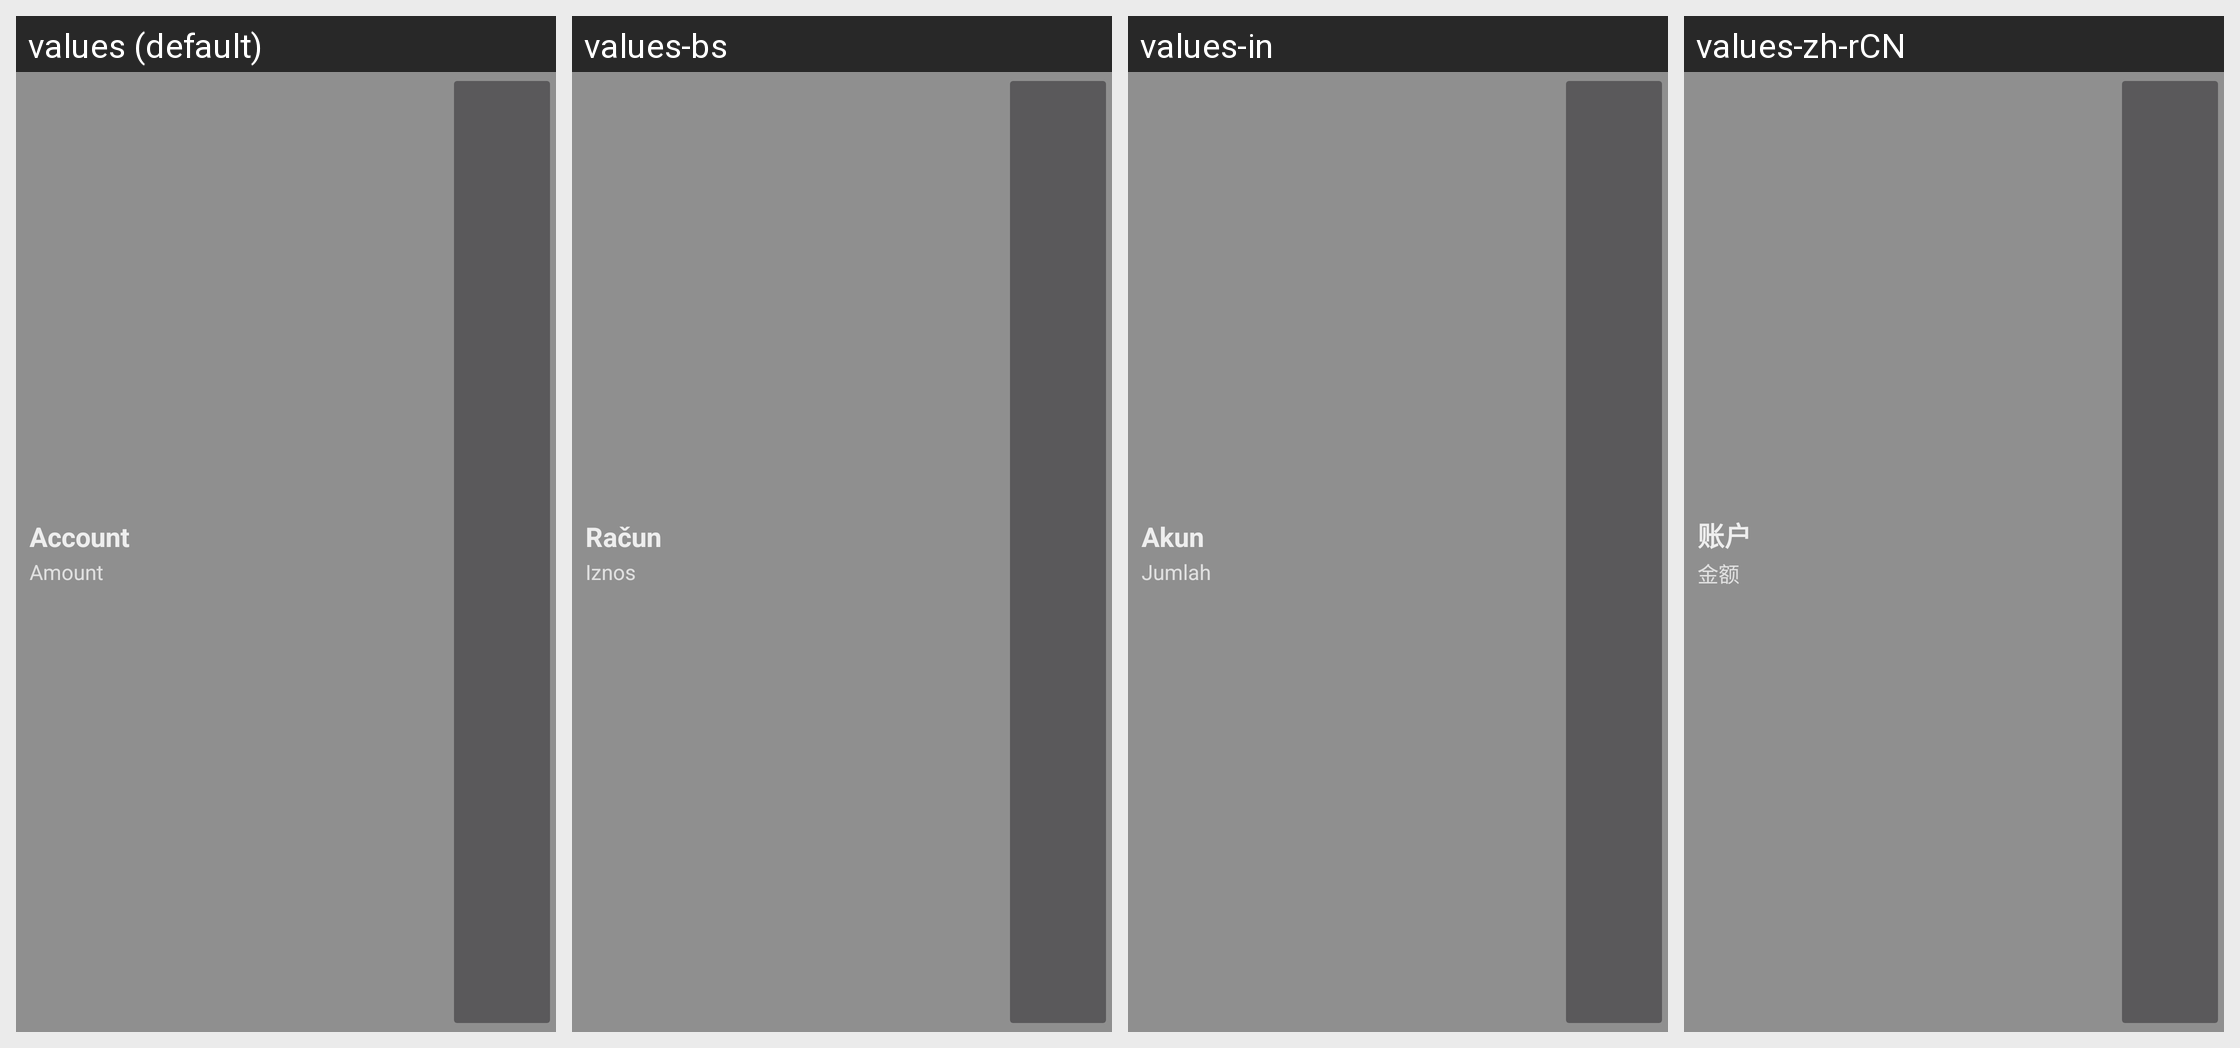

The Android screen above is rendered under several locales of the same app. Produce the string resources it draws, with the default and per-locale values.
Android screen res/layout/widget_single_account.xml rendered under 4 locales, left to right: values (default), values-bs, values-in, values-zh-rCN. Device: Nexus 5 (rendered at 1080×1920; each locale shown at half size, 540×960, under a caption strip naming it); theme Theme.Splash.
Other locales in the repository, not shown: values-ar, values-cs, values-da, values-de, values-el, values-es, values-fil, values-fr, values-he, values-hu, values-it, values-ja, values-nl, values-pl, values-pt, values-pt-rBR, values-ro, values-ru, values-sk, values-sl, values-tr, values-uk, values-ur-rIN, values-ur-rPK, values-vi, values-zh-rTW.
Strings drawn on this screen, with the default value and each locale's value (text and hints the layout hard-codes, and strings that could not be matched under every locale, appear in the picture but are not listed):

account
  values: Account
  values-bs: Račun
  values-in: Akun
  values-zh-rCN: 账户

amount
  values: Amount
  values-bs: Iznos
  values-in: Jumlah
  values-zh-rCN: 金额
